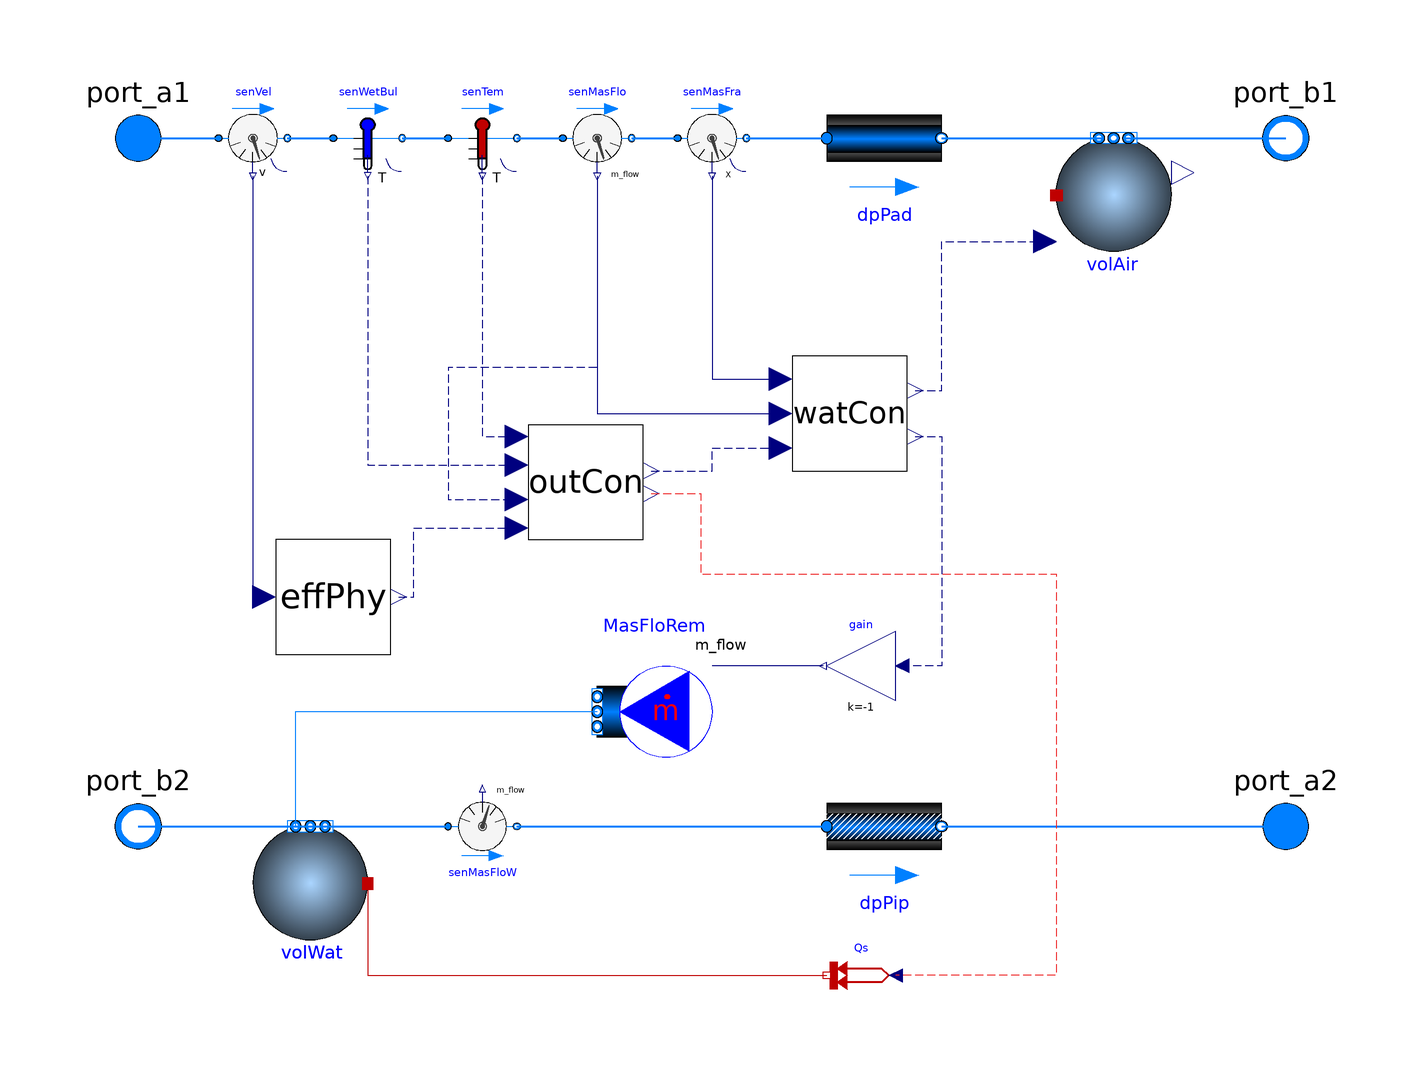

The Modelica model whose source follows is shown above as a component diagram (icons at their Placement, wires along their Line points).

model Lumped "Model for the lumped evaporative cooling pad based on the EnergyPlus Cel-Dek pad"

  extends DirectEvaporativeCooler.BaseClasses.PartialCoolingPad(dpPad(dp_nominal=dp_pad_nominal));

  BaseClasses.OutletConditions outCon annotation (Placement(transformation(extent={{-32,-10},{-12,10}})));
  BaseClasses.CoolingPadEfficiencyLumped effPhy(d=Thickness)
                                                annotation (Placement(transformation(extent={{-76,-30},{-56,-10}})));
  BaseClasses.WaterConsumption watCon(f_drift=DriftFactor, rCon=Rcon)
                                      annotation (Placement(transformation(extent={{14,2},{34,22}})));

equation
  connect(effPhy.pad_eff, outCon.eff) annotation (Line(
      points={{-54.6,-20},{-52,-20},{-52,-8},{-34,-8}},
      color={0,0,127},
      pattern=LinePattern.Dash));
  connect(senWetBul.T, outCon.Twb_in) annotation (Line(
      points={{-60,53.4},{-60,3},{-34,3}},
      color={0,0,127},
      pattern=LinePattern.Dash));
  connect(senTem.T, outCon.Tdb_in) annotation (Line(
      points={{-40,53.4},{-40,8},{-34,8}},
      color={0,0,127},
      pattern=LinePattern.Dash));
  connect(senMasFlo.m_flow, outCon.m_a)
    annotation (Line(
      points={{-20,53.4},{-20,20},{-46,20},{-46,-3},{-34,-3}},
      color={0,0,127},
      pattern=LinePattern.Dash));
  connect(outCon.w_ou, watCon.w_ou) annotation (Line(
      points={{-10.6,2},{0,2},{0,6},{12,6}},
      color={0,0,127},
      pattern=LinePattern.Dash));
  connect(outCon.qS, Qs.Q_flow)
    annotation (Line(
      points={{-10.6,-2},{-2,-2},{-2,-16},{60,-16},{60,-86},{32,-86}},
      color={238,46,47},
      pattern=LinePattern.Dash));
  connect(watCon.V_tot, gain.u) annotation (Line(
      points={{35.4,8},{40,8},{40,-32},{33.2,-32}},
      color={0,0,127},
      pattern=LinePattern.Dash));
  connect(watCon.V_eva, volAir.mWat_flow) annotation (Line(
      points={{35.4,16},{40,16},{40,42},{58,42}},
      color={0,0,127},
      pattern=LinePattern.Dash));
  connect(senMasFra.X, watCon.w_in) annotation (Line(points={{0,53.4},{0,18},{12,18}}, color={0,0,127}));
  connect(senMasFlo.m_flow, watCon.m_a) annotation (Line(points={{-20,53.4},{-20,12},{12,12}}, color={0,0,127}));
  connect(senVel.v, effPhy.v_a) annotation (Line(points={{-80,53.4},{-80,-20},{-78,-20}}, color={0,0,127}));
  annotation (Icon(coordinateSystem(preserveAspectRatio=false)),defaultComponentName="cooPad", Diagram(coordinateSystem(preserveAspectRatio=false)));
end Lumped;